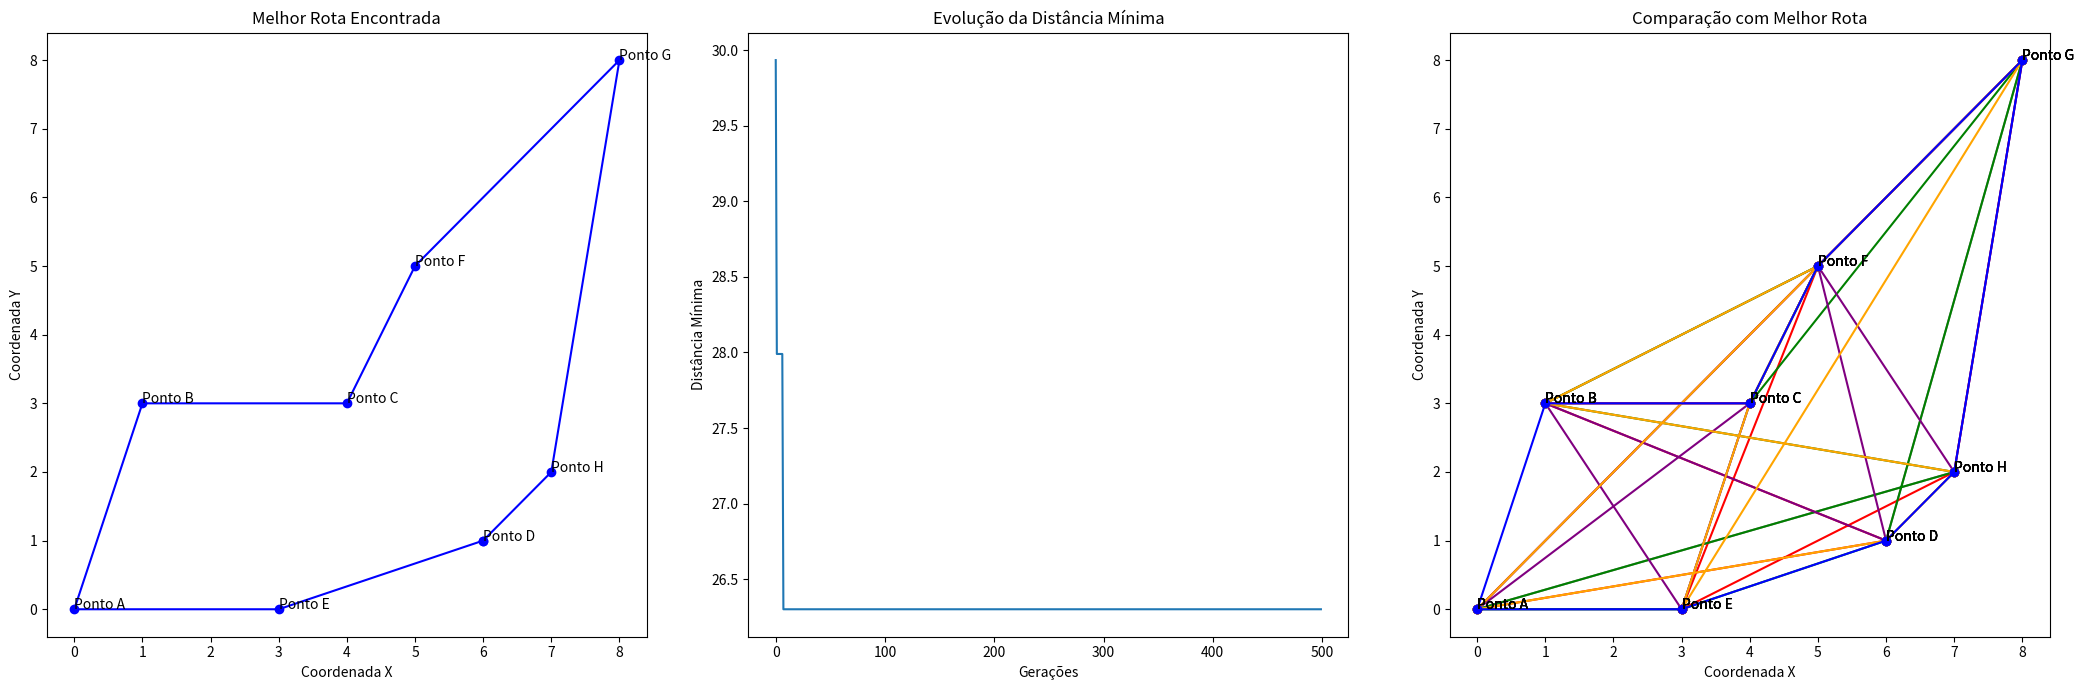

Here is the Python script that generated this plot:
import numpy as np
import random
import matplotlib.pyplot as plt

# Função para calcular a distância total de uma rota
def calculate_total_distance(route, distance_matrix):
    total_distance = 0
    num_locations = len(route)
    for i in range(num_locations - 1):
        total_distance += distance_matrix[route[i]][route[i + 1]]
    total_distance += distance_matrix[route[-1]][route[0]]  # Retorno ao ponto de partida
    return total_distance

# Função para criar uma rota aleatória
def create_route(num_locations):
    route = list(range(num_locations))
    random.shuffle(route)
    return route

# Função para criar uma população inicial de rotas
def create_initial_population(pop_size, num_locations):
    population = []
    for _ in range(pop_size):
        population.append(create_route(num_locations))
    return population

# Função para selecionar pais para crossover
def select_parents(population, fitness, num_parents):
    num_parents = min(num_parents, len(population))
    selected_indices = np.random.choice(len(population), size=num_parents, replace=False, p=fitness)
    selected_parents = [population[i] for i in selected_indices]
    return selected_parents

# Função para realizar o crossover entre dois pais
def crossover(parent1, parent2):
    child = [-1] * len(parent1)
    start, end = sorted(random.sample(range(len(parent1)), 2))
    child[start:end] = parent1[start:end]
    
    fill_pos = end
    for gene in parent2:
        if gene not in child:
            if fill_pos == len(child):
                fill_pos = 0
            child[fill_pos] = gene
            fill_pos += 1
    return child

# Função para realizar mutação em uma rota
def mutate(route, mutation_rate):
    for swapped in range(len(route)):
        if random.random() < mutation_rate:
            swap_with = int(random.random() * len(route))
            route[swapped], route[swap_with] = route[swap_with], route[swapped]
    return route

# Função principal do Algoritmo Genético
def genetic_algorithm(distance_matrix, pop_size=100, elite_size=20, mutation_rate=0.01, generations=500):
    num_locations = len(distance_matrix)
    population = create_initial_population(pop_size, num_locations)
    best_distances = []

    for generation in range(generations):
        # Avalia a aptidão de cada rota com base na distância total
        fitness = np.array([1 / calculate_total_distance(route, distance_matrix) for route in population])
        fitness = fitness / fitness.sum()
        
        new_population = []
        # Preserva os melhores indivíduos (elite)
        elite_indices = np.argsort(fitness)[-elite_size:]
        elite = [population[i] for i in elite_indices]
        new_population.extend(elite)
        
        # Seleciona os pais para a reprodução
        num_parents = pop_size - elite_size
        parents = select_parents(population, fitness, num_parents)
        for i in range(0, len(parents), 2):
            parent1 = parents[i]
            parent2 = parents[(i+1) % len(parents)]
            child = crossover(parent1, parent2)
            new_population.append(mutate(child, mutation_rate))
        
        population = new_population
        
        # Armazena a melhor distância da geração
        best_distance = calculate_total_distance(min(population, key=lambda route: calculate_total_distance(route, distance_matrix)), distance_matrix)
        best_distances.append(best_distance)
    
    # Encontra a melhor rota e a distância mínima
    best_route = min(population, key=lambda route: calculate_total_distance(route, distance_matrix))
    best_distance = calculate_total_distance(best_route, distance_matrix)
    
    return best_route, best_distance, best_distances

# Função para plotar a rota
def plot_route(route, coordinates, tourist_spots, title, ax, color='blue'):
    route_points = [coordinates[i] for i in route]
    route_points.append(route_points[0])  # Adiciona o ponto inicial ao final para fechar o ciclo
    
    x = [point[0] for point in route_points]
    y = [point[1] for point in route_points]
    ax.plot(x, y, 'o-', color=color)
    
    for i, spot in enumerate(route_points[:-1]):
        ax.annotate(tourist_spots[route[i]], (spot[0], spot[1]))
    
    ax.set_title(title)
    ax.set_xlabel("Coordenada X")
    ax.set_ylabel("Coordenada Y")

# Função para plotar a evolução da distância mínima
def plot_evolution(best_distances, ax):
    ax.plot(best_distances)
    ax.set_title('Evolução da Distância Mínima')
    ax.set_xlabel('Gerações')
    ax.set_ylabel('Distância Mínima')

# Função para calcular a matriz de distâncias
def calculate_distance_matrix(coordinates):
    num_locations = len(coordinates)
    distance_matrix = np.zeros((num_locations, num_locations))
    for i in range(num_locations):
        for j in range(num_locations):
            distance_matrix[i][j] = np.linalg.norm(np.array(coordinates[i]) - np.array(coordinates[j]))
    return distance_matrix

# Exemplo de uso com pontos turísticos
if __name__ == "__main__":
    # Coordenadas dos pontos turísticos (exemplo)
    coordinates = [
        (0, 0), (1, 3), (4, 3), (6, 1), (3, 0),
        (5, 5), (8, 8), (7, 2)
    ]
    
    # Calcular a matriz de distâncias com base nas coordenadas
    distance_matrix = calculate_distance_matrix(coordinates)
    
    # Nomes dos pontos turísticos correspondentes às coordenadas
    tourist_spots = ["Ponto A", "Ponto B", "Ponto C", "Ponto D", "Ponto E", "Ponto F", "Ponto G", "Ponto H"]

    best_route, best_distance, best_distances = genetic_algorithm(distance_matrix, pop_size=100, elite_size=20, mutation_rate=0.01, generations=500)
    
    # Traduzindo a rota em nomes de pontos turísticos
    best_route_named = [tourist_spots[i] for i in best_route]
    
    print("Melhor rota:", best_route_named)
    print("Distância mínima:", best_distance)
    
    # Criar a figura com subplots
    fig, axs = plt.subplots(1, 3, figsize=(21, 7))
    
    # Plotar a melhor rota
    plot_route(best_route, coordinates, tourist_spots, "Melhor Rota Encontrada", axs[0], color='blue')
    
    # Plotar a evolução da distância mínima
    plot_evolution(best_distances, axs[1])
    
    # Plotar algumas soluções iniciais aleatórias para comparação
    initial_routes = create_initial_population(5, len(coordinates))
    colors = ['gray', 'red', 'green', 'purple', 'orange']
    for i, route in enumerate(initial_routes):
        plot_route(route, coordinates, tourist_spots, f"Solução Inicial {i+1}", axs[2], color=colors[i])
    
    # Adicionar a melhor rota também no terceiro gráfico para comparação
    plot_route(best_route, coordinates, tourist_spots, "Comparação com Melhor Rota", axs[2], color='blue')
    
    plt.tight_layout()
    plt.show()
